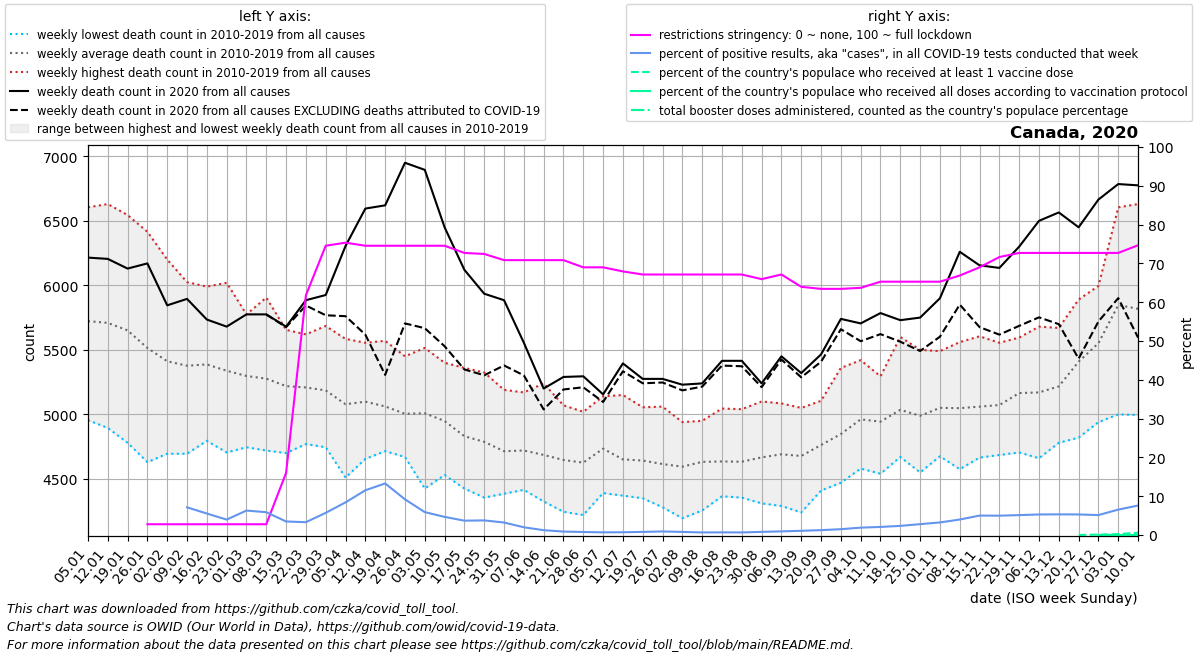

The file beside this chart, header and first rows:
date, location, time_unit, time, deaths_2010_all_ages, deaths_2011_all_ages, deaths_2012_all_ages, deaths_2013_all_ages, deaths_2014_all_ages, deaths_2015_all_ages, deaths_2016_all_ages, deaths_2017_all_ages, deaths_2018_all_ages, deaths_2019_all_ages, deaths_2020_all_ages, deaths_2021_all_ages, deaths_2022_all_ages, new_deaths, new_cases_smoothed, new_tests_smoothed, positive_test_percent, stringency_index, people_vaccinated, people_fully_vaccinated
2020-01-05, Canada, weekly, 1, 4955, 5460, 5000, 6045, 5430, 6255, 5250, 6170, 6605, 6055, 6215, 6775, , , , , , , , 
2020-01-12, Canada, weekly, 2, 4895, 5145, 4995, 5925, 5675, 6190, 5470, 6225, 6630, 5940, 6205, 6740, , , , , , , , 
2020-01-19, Canada, weekly, 3, 4780, 5210, 5180, 5830, 5320, 6045, 5330, 6285, 6545, 5985, 6130, 6725, , , , , , , , 
2020-01-26, Canada, weekly, 4, 4630, 5135, 5105, 5520, 5245, 5685, 5415, 6060, 6415, 5935, 6170, 6635, , , , , , 2.78, , 
2020-02-02, Canada, weekly, 5, 4695, 5035, 4865, 5475, 5165, 5745, 5230, 5855, 6200, 5850, 5845, 6455, , , 1.857, , , 2.78, , 
2020-02-09, Canada, weekly, 6, 4695, 5050, 4960, 5180, 5155, 5655, 5240, 6025, 6015, 5795, 5895, 6080, , , 2.571, 24.0, 7.137, 2.78, , 
2020-02-16, Canada, weekly, 7, 4795, 5080, 4825, 5305, 5190, 5535, 5430, 5870, 5990, 5850, 5735, 6030, , , 2.572, 45.0, 5.541, 2.78, , 
2020-02-23, Canada, weekly, 8, 4705, 5055, 4875, 5050, 5150, 5535, 5495, 5710, 6020, 5785, 5680, 5845, , , 2.857, 65.0, 3.978, 2.78, , 
2020-03-01, Canada, weekly, 9, 4745, 4950, 4925, 5060, 5105, 5555, 5585, 5550, 5775, 5725, 5775, 5840, , , 13.29, 228.0, 6.305, 2.78, , 
2020-03-08, Canada, weekly, 10, 4720, 5130, 4865, 4930, 5025, 5415, 5445, 5600, 5905, 5735, 5775, 5655, , 1.0, 51.14, 943.0, 5.881, 2.78, , 
2020-03-15, Canada, weekly, 11, 4700, 5005, 4840, 4905, 5115, 5330, 5360, 5630, 5655, 5650, 5680, 5495, , 4.0, 240, 7210, 3.493, 16, , 
2020-03-22, Canada, weekly, 12, 4775, 4770, 4925, 5035, 5065, 5255, 5480, 5560, 5600, 5620, 5885, 5625, , 41.0, 1189, 34717, 3.311, 61.77, , 
2020-03-29, Canada, weekly, 13, 4770, 4995, 4745, 4885, 5140, 5260, 5325, 5485, 5685, 5565, 5925, 5575, , 157.0, 4110, 70855, 5.712, 74.54, , 
2020-04-05, Canada, weekly, 14, 4510, 4815, 4750, 4915, 4940, 5055, 5280, 5400, 5585, 5535, 6305, 5720, , 544.0, 7961, 94123, 8.417, 75.33, , 
2020-04-12, Canada, weekly, 15, 4710, 4655, 4825, 4930, 5060, 5265, 5185, 5260, 5540, 5555, 6595, 5625, , 977.0, 9460, 82721, 11.53, 74.54, , 
2020-04-19, Canada, weekly, 16, 4735, 4715, 4775, 4915, 5035, 5120, 5155, 5230, 5365, 5570, 6620, 5635, , 1314, 11021, 82830, 13.29, 74.54, , 
2020-04-26, Canada, weekly, 17, 4670, 4715, 4725, 4760, 4930, 5050, 5080, 5240, 5450, 5425, 6950, 5850, , 1245, 12014, 134910, 9.197, 74.54, , 
2020-05-03, Canada, weekly, 18, 4425, 4680, 4755, 4775, 4995, 5070, 5200, 5285, 5385, 5515, 6895, 5765, , 1227, 11083, 188419, 5.9, 74.54, , 
2020-05-10, Canada, weekly, 19, 4530, 4650, 4590, 4960, 4930, 4955, 4990, 5210, 5270, 5400, 6450, 5655, , 922.0, 9856, 210824, 4.676, 74.54, , 
2020-05-17, Canada, weekly, 20, 4425, 4625, 4655, 4505, 4855, 4830, 4900, 4970, 5180, 5360, 6120, 5695, , 772.0, 8111, 219611, 3.697, 72.69, , 
2020-05-24, Canada, weekly, 21, 4480, 4355, 4635, 4495, 4725, 4865, 4870, 4980, 5140, 5325, 5935, 5255, , 632.0, 7914, 210294, 3.772, 72.42, , 
2020-05-31, Canada, weekly, 22, 4385, 4500, 4430, 4575, 4655, 4625, 4845, 4880, 5060, 5190, 5885, 5535, , 506.0, 6551, 205901, 3.221, 70.83, , 
2020-06-07, Canada, weekly, 23, 4415, 4505, 4420, 4570, 4645, 4685, 4680, 5045, 5065, 5170, 5555, 5205, , 253.0, 5068, 254383, 2.0, 70.83, , 
2020-06-14, Canada, weekly, 24, 4325, 4525, 4420, 4415, 4670, 4625, 4680, 4900, 5055, 5240, 5200, 5280, , 162.0, 3309, 265708, 1.248, 70.83, , 
2020-06-21, Canada, weekly, 25, 4245, 4315, 4420, 4510, 4620, 4660, 4830, 4790, 5070, 5005, 5290, 5210, , 97.0, 2639, 297880, 0.888, 70.83, , 
2020-06-28, Canada, weekly, 26, 4220, 4245, 4360, 4365, 4670, 4610, 4805, 4950, 5015, 5020, 5295, 6085, , 85.0, 2371, 302410, 0.784, 68.98, , 
2020-07-05, Canada, weekly, 27, 4685, 4390, 4480, 4610, 4650, 4625, 4730, 4905, 5125, 5140, 5155, 5330, , 59.0, 2169, 314952, 0.689, 68.98, , 
2020-07-12, Canada, weekly, 28, 4390, 4370, 4450, 4490, 4530, 4575, 4660, 4830, 5065, 5150, 5395, 5290, , 61.0, 2029, 283282, 0.717, 67.92, , 
2020-07-19, Canada, weekly, 29, 4350, 4455, 4405, 4740, 4505, 4550, 4720, 4860, 4780, 5055, 5275, 5325, , 34.0, 2678, 330418, 0.809, 67.13, , 
2020-07-26, Canada, weekly, 30, 4310, 4305, 4280, 4350, 4510, 4730, 4755, 4915, 4935, 5060, 5275, 5425, , 28.0, 3387, 367194, 0.922, 67.13, , 
2020-08-02, Canada, weekly, 31, 4195, 4340, 4490, 4455, 4515, 4520, 4700, 4860, 4940, 4930, 5230, 5460, , 44.0, 3103, 386954, 0.803, 67.13, , 
2020-08-09, Canada, weekly, 32, 4300, 4255, 4525, 4390, 4605, 4515, 4895, 4950, 4935, 4950, 5240, 5370, , 25.0, 2579, 388458, 0.664, 67.13, , 
2020-08-16, Canada, weekly, 33, 4425, 4365, 4390, 4415, 4480, 4635, 4885, 4750, 4960, 5045, 5415, 5625, , 37.0, 2633, 381380, 0.691, 67.13, , 
2020-08-23, Canada, weekly, 34, 4355, 4400, 4415, 4395, 4625, 4600, 4735, 4900, 4865, 5040, 5415, 5550, , 42.0, 2664, 398697, 0.668, 67.13, , 
2020-08-30, Canada, weekly, 35, 4310, 4315, 4440, 4470, 4665, 4665, 4820, 4945, 4935, 5100, 5240, 5725, , 29.0, 3159, 388748, 0.813, 65.94, , 
2020-09-06, Canada, weekly, 36, 4420, 4290, 4415, 4505, 4735, 4600, 4760, 5040, 5085, 5055, 5450, 6005, , 25.0, 3902, 414080, 0.942, 67.13, , 
2020-09-13, Canada, weekly, 37, 4440, 4240, 4455, 4380, 4575, 4735, 4905, 5050, 5030, 4965, 5320, 5950, , 33.0, 4744, 436624, 1.085, 63.96, , 
2020-09-20, Canada, weekly, 38, 4620, 4510, 4410, 4470, 4865, 4785, 4845, 5000, 5105, 5015, 5465, 5930, , 57.0, 6631, 526239, 1.26, 63.43, , 
2020-09-27, Canada, weekly, 39, 4470, 4475, 4615, 4595, 4880, 4880, 4970, 5065, 5165, 5360, 5740, 6015, , 80.0, 9119, 604676, 1.505, 63.43, , 
2020-10-04, Canada, weekly, 40, 4780, 4580, 4585, 4835, 4865, 5025, 5130, 5145, 5250, 5420, 5705, 5920, , 138.0, 12683, 665974, 1.903, 63.69, , 
2020-10-11, Canada, weekly, 41, 4755, 4540, 4630, 4680, 4800, 5080, 5195, 5175, 5295, 5285, 5785, 6040, , 163.0, 14553, 698100, 2.084, 65.28, , 
2020-10-18, Canada, weekly, 42, 4715, 4670, 4820, 4670, 5080, 5045, 5200, 5180, 5370, 5600, 5730, 5965, , 167.0, 15791, 672052, 2.356, 65.28, , 
2020-10-25, Canada, weekly, 43, 4695, 4550, 4710, 4665, 4930, 5025, 5235, 5175, 5405, 5500, 5750, 5840, , 259.0, 17416, 621528, 2.802, 65.28, , 
2020-11-01, Canada, weekly, 44, 4750, 4675, 4705, 4835, 4855, 4955, 5315, 5440, 5485, 5490, 5900, 5885, , 298.0, 19894, 613210, 3.246, 65.28, , 
2020-11-08, Canada, weekly, 45, 4610, 4575, 4810, 4875, 5055, 5040, 5115, 5420, 5420, 5560, 6260, 5895, , 409.0, 23791, 595455, 3.994, 66.87, , 
2020-11-15, Canada, weekly, 46, 4675, 4665, 4770, 4875, 5045, 5050, 5075, 5415, 5425, 5605, 6155, 5630, , 479.0, 31224, 622959, 5.011, 68.98, , 
2020-11-22, Canada, weekly, 47, 4715, 4705, 4685, 4795, 5155, 4970, 5295, 5445, 5400, 5555, 6135, 5555, , 517.0, 33610, 674786, 4.982, 71.63, , 
2020-11-29, Canada, weekly, 48, 4865, 4705, 4860, 4900, 5310, 5175, 5325, 5455, 5460, 5595, 6300, 5435, , 614.0, 38146, 743045, 5.131, 72.69, , 
2020-12-06, Canada, weekly, 49, 4705, 4660, 4975, 4975, 5280, 5270, 5165, 5435, 5555, 5680, 6500, , , 748.0, 43380, 818623, 5.298, 72.69, , 
2020-12-13, Canada, weekly, 50, 4835, 4780, 4980, 4965, 5285, 5035, 5505, 5655, 5460, 5670, 6565, , , 866.0, 45951, 862824, 5.327, 72.69, , 
2020-12-20, Canada, weekly, 51, 5140, 4820, 5450, 5225, 5560, 5035, 5765, 5890, 5605, 5595, 6450, , , 1018, 47876, 903370, 5.3, 72.69, 6850, 
2020-12-27, Canada, weekly, 52, 5190, 4940, 5625, 5365, 5865, 5225, 5825, 5995, 5640, 5845, 6665, , , 945.0, 46238, 899529, 5.14, 72.69, 39917, 1.0
2021-01-03, Canada, weekly, 53, 5460, 5000, 6045, 5430, 6255, 5238, 6170, 6605, 6055, 6215, 6785, , , 884.0, 47133, 721966, 6.552, 72.69, 91269, 2.286
2021-01-10, Canada, weekly, 1, 5145, 4995, 5925, 5675, 6190, 5250, 6225, 6630, 5940, 6205, 6775, , , 1180, 57070, 750525, 7.605, 74.67, 225494, 1783
